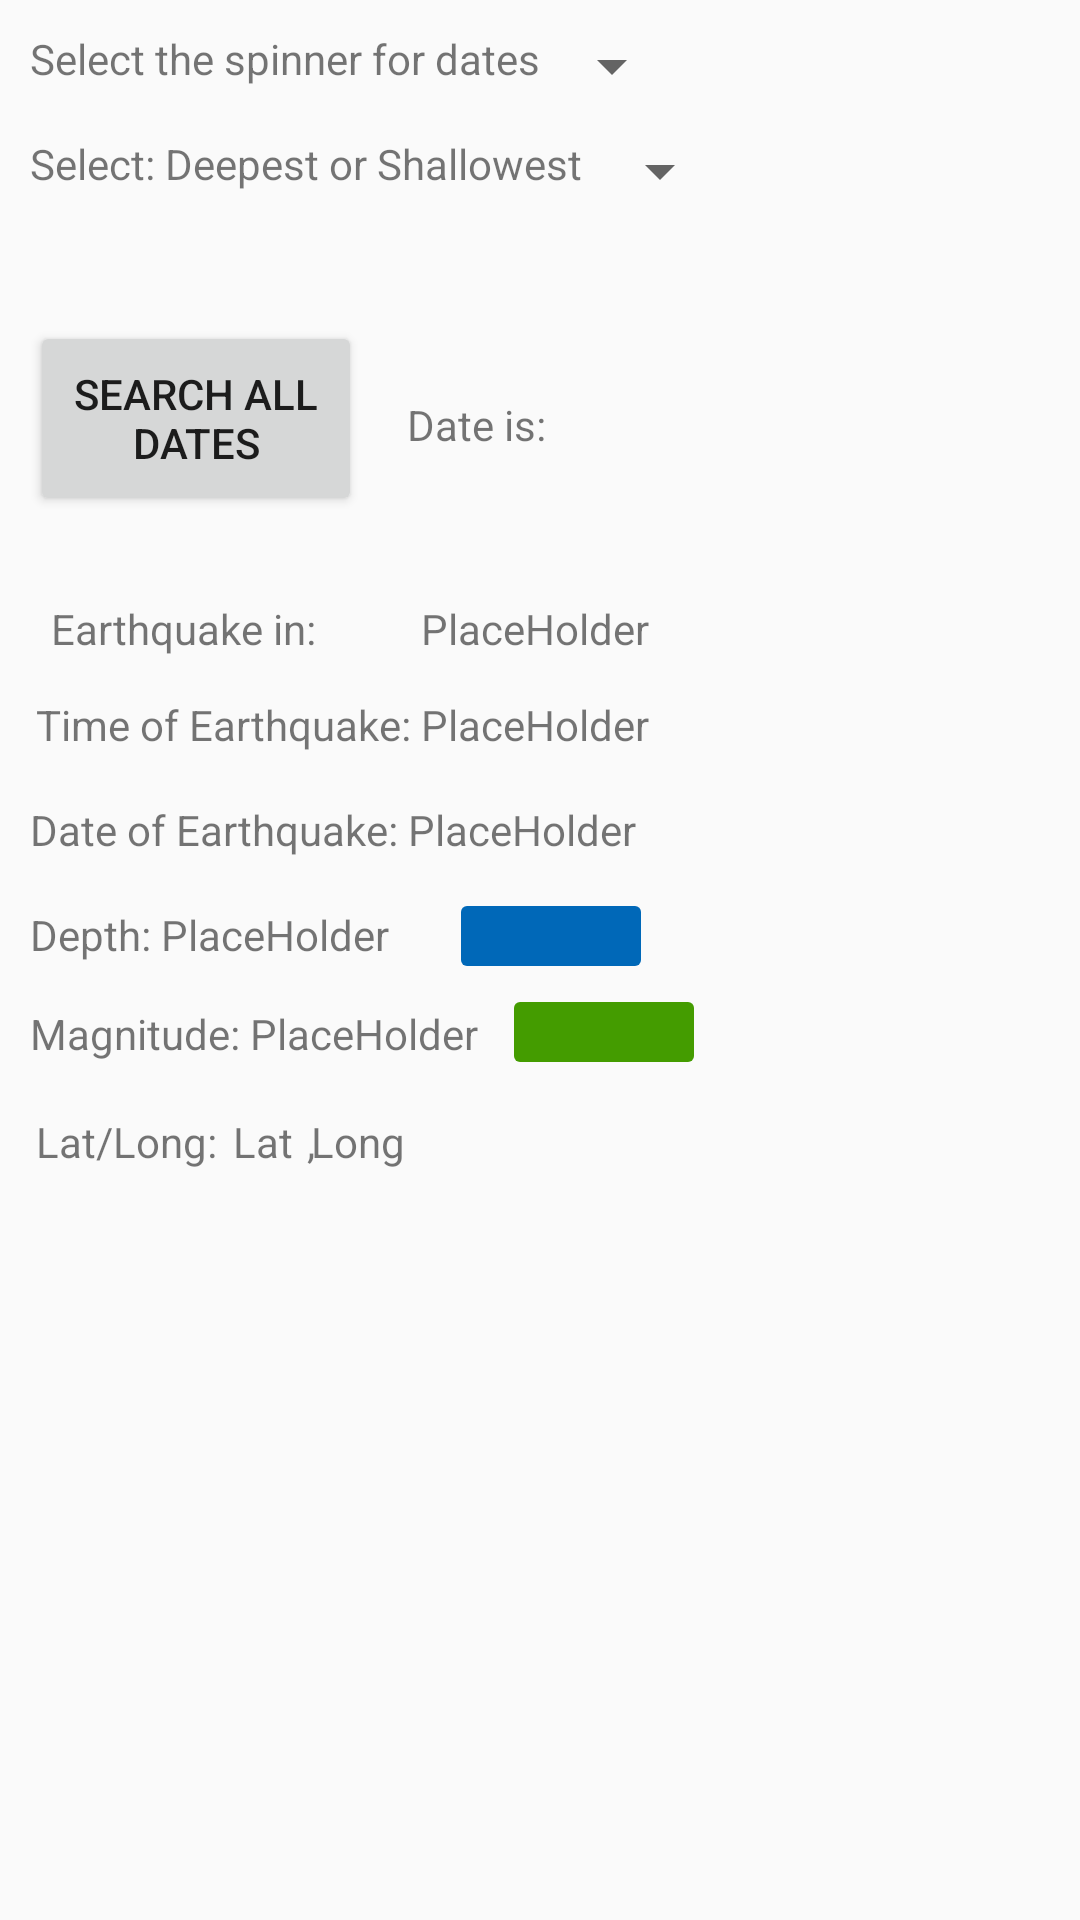

Here is an Android app screen rendered from its layout file. Give the layout XML and the strings, colors and styles it references.
<!-- AndroidManifest.xml: application theme AppTheme -->
<!-- res/layout/content_main4.xml -->
<?xml version="1.0" encoding="utf-8"?>
<android.support.constraint.ConstraintLayout xmlns:android="http://schemas.android.com/apk/res/android"
    xmlns:app="http://schemas.android.com/apk/res-auto"
    xmlns:tools="http://schemas.android.com/tools"
    android:layout_width="match_parent"
    android:layout_height="match_parent"
    app:layout_behavior="@string/appbar_scrolling_view_behavior"
    tools:context=".Main4Activity"
    tools:showIn="@layout/app_bar_main4">


    <TextView
        android:id="@+id/instructionsForSpinner"
        android:layout_width="wrap_content"
        android:layout_height="wrap_content"
        android:layout_marginStart="10dp"
        android:layout_marginTop="10dp"
        android:text="Select the spinner for dates"
        app:layout_constraintStart_toStartOf="parent"
        app:layout_constraintTop_toTopOf="parent" />

    <Spinner
        android:id="@+id/spinner"
        android:layout_width="wrap_content"
        android:layout_height="wrap_content"
        app:layout_constraintStart_toEndOf="@+id/instructionsForSpinner"
        app:layout_constraintTop_toTopOf="@+id/instructionsForSpinner">

    </Spinner>

    <TextView
        android:id="@+id/instructionsForDepth"
        android:layout_width="wrap_content"
        android:layout_height="wrap_content"
        android:layout_marginStart="10dp"
        android:layout_marginTop="11dp"
        android:text="Select: Deepest or Shallowest"
        android:textAppearance="@style/TextAppearance.AppCompat.Small"
        app:layout_constraintStart_toStartOf="parent"
        app:layout_constraintTop_toBottomOf="@+id/spinner" />

    <Spinner
        android:id="@+id/spinnerDepth"
        android:layout_width="wrap_content"
        android:layout_height="wrap_content"
        android:layout_marginStart="2dp"
        app:layout_constraintStart_toEndOf="@+id/instructionsForDepth"
        app:layout_constraintTop_toTopOf="@+id/instructionsForDepth">

    </Spinner>


    <TextView
        android:id="@+id/location_context"
        android:layout_width="wrap_content"
        android:layout_height="wrap_content"
        android:layout_marginStart="17dp"
        android:layout_marginBottom="13dp"
        android:text="Earthquake in: "
        app:layout_constraintBottom_toTopOf="@+id/time_context"
        app:layout_constraintStart_toStartOf="parent" />

    <TextView
        android:id="@+id/the_location"
        android:layout_width="wrap_content"
        android:layout_height="wrap_content"
        android:layout_marginBottom="13dp"
        android:layout_toRightOf="@+id/location_context"
        android:text="PlaceHolder"
        app:layout_constraintBottom_toTopOf="@+id/time_context"
        app:layout_constraintStart_toEndOf="@+id/time_context" />


    <TextView
        android:id="@+id/time_context"
        android:layout_width="wrap_content"
        android:layout_height="wrap_content"
        android:layout_below="@+id/location_context"
        android:layout_marginStart="12dp"
        android:text="Time of Earthquake: "
        app:layout_constraintBaseline_toBaselineOf="@+id/the_time"
        app:layout_constraintStart_toStartOf="parent" />

    <TextView
        android:id="@+id/the_time"
        android:layout_width="wrap_content"
        android:layout_height="20dp"
        android:layout_below="@+id/location_context"
        android:layout_marginTop="163dp"
        android:layout_marginBottom="163dp"
        android:layout_toRightOf="@+id/time_context"
        android:text="PlaceHolder"
        app:layout_constraintStart_toEndOf="@+id/time_context"
        app:layout_constraintTop_toBottomOf="@+id/spinnerDepth" />

    <TextView
        android:id="@+id/date_context"
        android:layout_width="wrap_content"
        android:layout_height="wrap_content"
        android:layout_below="@+id/time_context"
        android:layout_marginStart="10dp"
        android:text="Date of Earthquake: "
        app:layout_constraintBaseline_toBaselineOf="@+id/the_date"
        app:layout_constraintStart_toStartOf="parent" />

    <TextView
        android:id="@+id/the_date"
        android:layout_width="wrap_content"
        android:layout_height="wrap_content"
        android:layout_below="@+id/time_context"
        android:layout_marginTop="15dp"
        android:layout_toRightOf="@+id/date_context"
        android:text="PlaceHolder"
        app:layout_constraintStart_toEndOf="@+id/date_context"
        app:layout_constraintTop_toBottomOf="@+id/the_time" />

    <TextView
        android:id="@+id/depth_context"
        android:layout_width="wrap_content"
        android:layout_height="wrap_content"
        android:layout_below="@+id/date_context"
        android:layout_marginStart="10dp"
        android:text="Depth: "
        app:layout_constraintBaseline_toBaselineOf="@+id/the_depth"
        app:layout_constraintStart_toStartOf="parent" />

    <TextView
        android:id="@+id/the_depth"
        android:layout_width="wrap_content"
        android:layout_height="wrap_content"
        android:layout_below="@+id/date_context"
        android:layout_marginTop="302dp"
        android:layout_toRightOf="@+id/depth_context"
        android:text="PlaceHolder"
        app:layout_constraintStart_toEndOf="@+id/depth_context"
        app:layout_constraintTop_toTopOf="parent" />


    <TextView
        android:id="@+id/depthBox"
        android:layout_width="60dp"
        android:layout_height="20dp"
        android:layout_marginStart="24dp"
        android:layout_marginTop="16dp"
        android:background="@drawable/depth_box"
        app:layout_constraintStart_toEndOf="@+id/the_depth"
        app:layout_constraintTop_toBottomOf="@+id/the_date" />

    <TextView
        android:id="@+id/magnitude_context"
        android:layout_width="wrap_content"
        android:layout_height="wrap_content"
        android:layout_below="@+id/depth_context"
        android:layout_marginStart="10dp"
        android:text="Magnitude: "
        app:layout_constraintBaseline_toBaselineOf="@+id/the_magnitude"
        app:layout_constraintStart_toStartOf="parent" />


    <TextView
        android:id="@+id/the_magnitude"
        android:layout_width="wrap_content"
        android:layout_height="wrap_content"
        android:layout_below="@+id/depth_context"
        android:layout_marginTop="14dp"
        android:layout_toRightOf="@+id/magnitude_context"
        android:text="PlaceHolder"
        app:layout_constraintStart_toEndOf="@+id/magnitude_context"
        app:layout_constraintTop_toBottomOf="@+id/the_depth" />

    <TextView
        android:id="@+id/magBox"
        android:layout_width="60dp"
        android:layout_height="20dp"
        android:layout_marginStart="12dp"
        android:layout_marginTop="12dp"
        android:background="@drawable/mag_box"
        app:layout_constraintStart_toEndOf="@+id/the_magnitude"
        app:layout_constraintTop_toBottomOf="@+id/depthBox" />

    <TextView
        android:id="@+id/lat_long_context"
        android:layout_width="wrap_content"
        android:layout_height="wrap_content"
        android:layout_below="@+id/magnitude_context"
        android:layout_marginStart="12dp"
        android:text="Lat/Long: "
        app:layout_constraintBaseline_toBaselineOf="@+id/the_lat"
        app:layout_constraintStart_toStartOf="parent" />

    <TextView
        android:id="@+id/the_lat"
        android:layout_width="wrap_content"
        android:layout_height="wrap_content"
        android:layout_below="@+id/magnitude_context"
        android:layout_marginStart="2dp"
        android:layout_marginTop="17dp"
        android:layout_toRightOf="@+id/lat_long_context"
        android:text="Lat"
        app:layout_constraintStart_toEndOf="@+id/lat_long_context"
        app:layout_constraintTop_toBottomOf="@+id/magnitude_context" />

    <TextView
        android:id="@+id/split_lat_long"
        android:layout_width="wrap_content"
        android:layout_height="wrap_content"
        android:layout_below="@+id/magnitude_context"
        android:layout_toRightOf="@+id/the_lat"
        android:text=","
        app:layout_constraintBaseline_toBaselineOf="@+id/the_long"
        app:layout_constraintEnd_toStartOf="@+id/the_long"
        app:layout_constraintStart_toStartOf="@+id/the_long" />

    <TextView
        android:id="@+id/the_long"
        android:layout_width="wrap_content"
        android:layout_height="wrap_content"
        android:layout_below="@+id/magnitude_context"
        android:layout_marginStart="6dp"
        android:layout_toRightOf="@+id/split_lat_long"
        android:text="Long"
        app:layout_constraintStart_toEndOf="@+id/the_lat"
        app:layout_constraintTop_toTopOf="@+id/the_lat" />

    <Button
        android:id="@+id/SetNull"
        android:layout_width="0dp"
        android:layout_height="65dp"
        android:layout_marginStart="10dp"
        android:layout_marginTop="78dp"
        android:layout_marginEnd="9dp"
        android:layout_marginBottom="79dp"
        android:text="Search all dates"
        app:layout_constraintBottom_toBottomOf="@+id/time_context"
        app:layout_constraintEnd_toEndOf="@+id/the_depth"
        app:layout_constraintStart_toStartOf="parent"
        app:layout_constraintTop_toBottomOf="@+id/instructionsForSpinner" />

    <TextView
        android:id="@+id/DateIs"
        android:layout_width="wrap_content"
        android:layout_height="wrap_content"
        android:layout_marginStart="15dp"
        android:layout_marginBottom="21dp"
        android:text="Date is: "
        app:layout_constraintBottom_toBottomOf="@+id/SetNull"
        app:layout_constraintStart_toEndOf="@+id/SetNull" />




</android.support.constraint.ConstraintLayout>
<!-- res/layout/app_bar_main4.xml (included above) -->
<?xml version="1.0" encoding="utf-8"?>
<android.support.design.widget.CoordinatorLayout xmlns:android="http://schemas.android.com/apk/res/android"
    xmlns:app="http://schemas.android.com/apk/res-auto"
    xmlns:tools="http://schemas.android.com/tools"
    android:layout_width="match_parent"
    android:layout_height="match_parent"
    tools:context=".Main4Activity">

    <android.support.design.widget.AppBarLayout
        android:layout_width="match_parent"
        android:layout_height="wrap_content"
        android:theme="@style/AppTheme.AppBarOverlay">

        <android.support.v7.widget.Toolbar
            android:id="@+id/toolbar"
            android:layout_width="match_parent"
            android:layout_height="?attr/actionBarSize"
            android:background="?attr/colorPrimary"
            app:popupTheme="@style/AppTheme.PopupOverlay" />

    </android.support.design.widget.AppBarLayout>

    <include layout="@layout/content_main4" />


</android.support.design.widget.CoordinatorLayout>
<!-- resources referenced by this layout -->
<resources>
  <!-- drawable depth_box (drawable) -->
  <?xml version="1.0" encoding="utf-8"?>
  <shape xmlns:android="http://schemas.android.com/apk/res/android"
      android:shape="rectangle">
  
      <solid android:color="@color/depthblue"></solid>
      <corners android:radius="2dp"/>
  
  </shape>
      
      
      
  <!-- drawable mag_box (drawable) -->
  <?xml version="1.0" encoding="utf-8"?>
  <shape xmlns:android="http://schemas.android.com/apk/res/android"
      android:shape="rectangle">
  
      <solid android:color="@color/maggreen"></solid>
      <corners android:radius="2dp"/>
      
      
      
  </shape>
  <style name="AppTheme.AppBarOverlay" parent="ThemeOverlay.AppCompat.Dark.ActionBar" />
  <style name="AppTheme.PopupOverlay" parent="ThemeOverlay.AppCompat.Light" />
  <style name="AppTheme" parent="Theme.AppCompat.Light.DarkActionBar">
          
          <item name="colorPrimary">@color/colorPrimary</item>
          <item name="colorPrimaryDark">@color/colorPrimaryDark</item>
          <item name="colorAccent">@color/colorAccent</item>
      </style>
  <color name="depthblue">#0068b8</color>
  <color name="maggreen">#449c00</color>
  <color name="colorPrimary">#008577</color>
  <color name="colorPrimaryDark">#00574B</color>
  <color name="colorAccent">#D81B60</color>
</resources>
